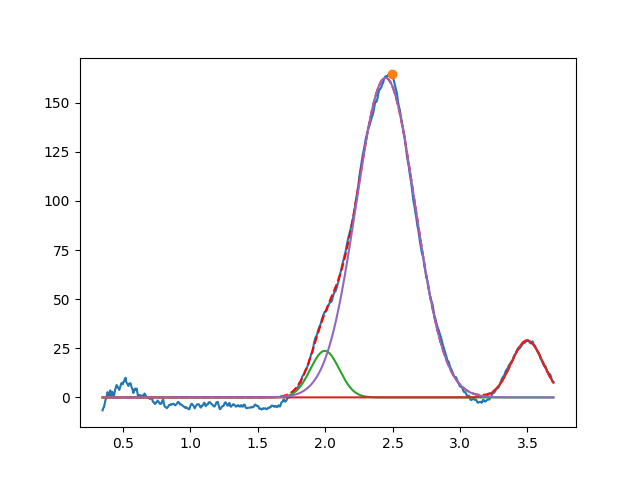

Data behind this chart, as committed beside it:
1.997782736313289176e+00, 2.371263330264689628e+01, 2.521101399917017871e-01, 9.999999999999998890e-01
3.498483805430571802e+00, 2.901623723357767304e+01, 2.776559826655440877e-01, 9.999999999999998890e-01
2.448071503449368524e+00, 1.626548168805649084e+02, 5.127300628112092529e-01, 9.999999999999998890e-01
